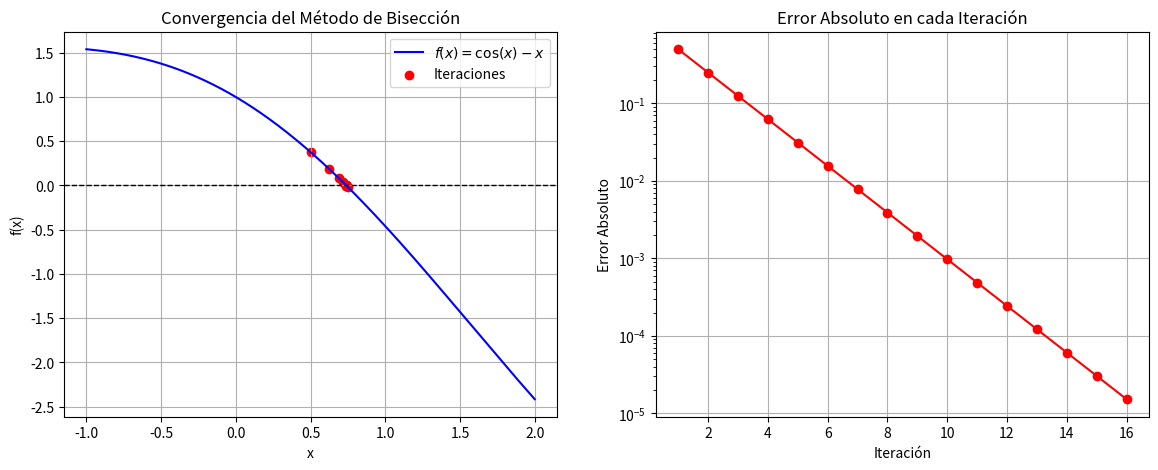

This chart was generated by the following Python code:
import numpy as np
import matplotlib.pyplot as plt

# Definir la función dada en el ejercicio
def f(x):
    return np.cos(x) - x

# Algoritmo del Método de Bisección
def biseccion(a, b, tol=1e-5, max_iter=100):
    if f(a) * f(b) >= 0:
        print("El método de bisección no es aplicable en el intervalo dado.")
        return None
    
    iteraciones = []
    errores = []
    c_old = a  # Para calcular errores

    print("\nIteraciones del Método de Bisección:")
    print("Iter |       a       |       b       |       c       |      f(c)      |     Error     ")
    print("-" * 85)

    for i in range(max_iter):
        c = (a + b) / 2
        iteraciones.append(c)
        
        error = abs(c - c_old)
        errores.append(error)

        print(f"{i+1:4d} | {a:.8f} | {b:.8f} | {c:.8f} | {f(c):.8f} | {error:.8e}")

        if abs(f(c)) < tol or error < tol:
            break

        if f(a) * f(c) < 0:
            b = c
        else:
            a = c
        
        c_old = c

    return iteraciones, errores

# Parámetros iniciales
a, b = 0, 1
iteraciones, errores = biseccion(a, b)

# Crear la figura
fig, ax = plt.subplots(1, 2, figsize=(14, 5))

# Gráfica de la función y la convergencia de iteraciones
x = np.linspace(a - 1, b + 1, 400)
y = f(x)

ax[0].plot(x, y, label=r'$f(x) = \cos(x) - x$', color='b')
ax[0].axhline(0, color='k', linestyle='--', linewidth=1)  # Línea en y=0
ax[0].scatter(iteraciones, [f(c) for c in iteraciones], color='red', label='Iteraciones')
ax[0].set_xlabel('x')
ax[0].set_ylabel('f(x)')
ax[0].set_title("Convergencia del Método de Bisección")
ax[0].legend()
ax[0].grid()

# Gráfica de convergencia del error
ax[1].plot(range(1, len(errores)+1), errores, marker='o', linestyle='-', color='r')
ax[1].set_yscale("log")  # Escala logarítmica
ax[1].set_xlabel("Iteración")
ax[1].set_ylabel("Error Absoluto")
ax[1].set_title("Error Absoluto en cada Iteración")
ax[1].grid()

# Guardar la figura
plt.savefig("biseccion_convergencia.png", dpi=300)
plt.show()
